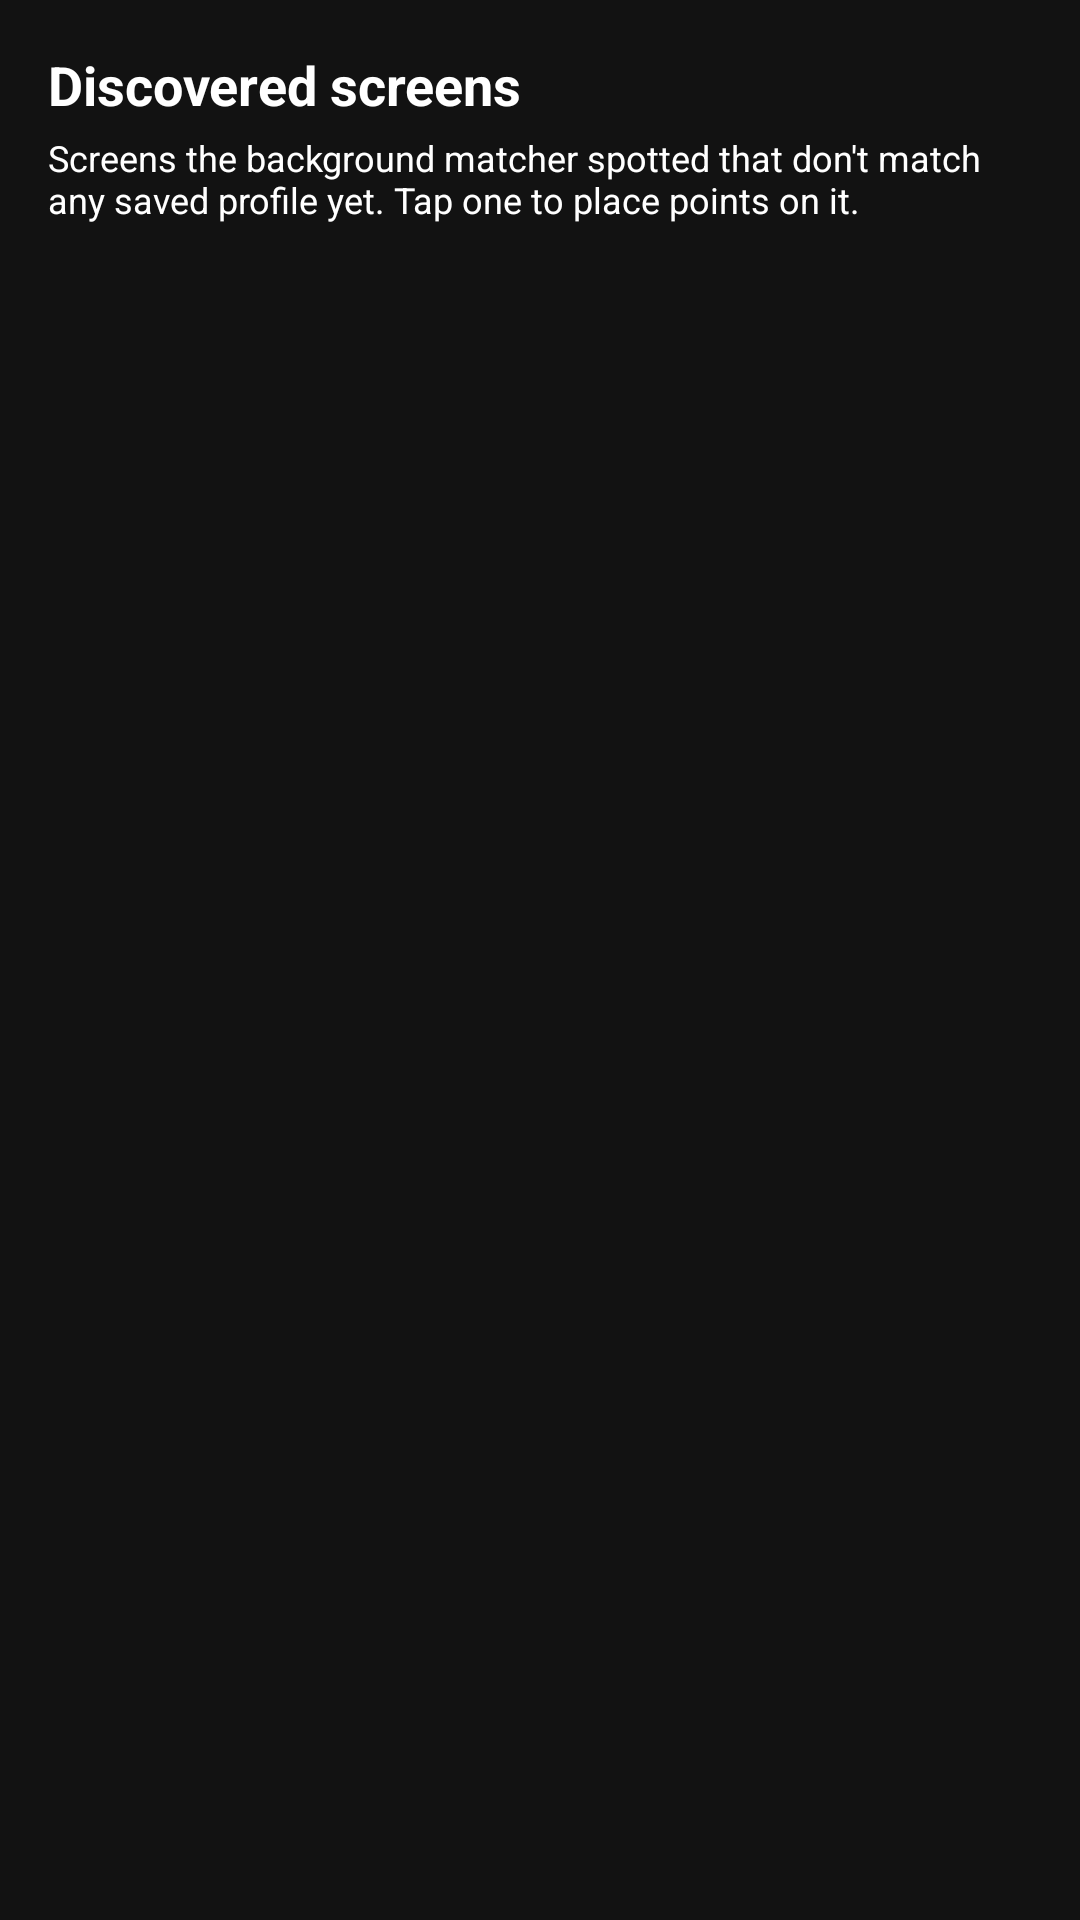

Reconstruct the res/layout file that produces this screen, plus the resources it refers to.
<!-- AndroidManifest.xml: application theme Theme.AutoClicker -->
<!-- res/layout/activity_discovered_screens.xml -->
<?xml version="1.0" encoding="utf-8"?>
<LinearLayout xmlns:android="http://schemas.android.com/apk/res/android"
    android:layout_width="match_parent"
    android:layout_height="match_parent"
    android:orientation="vertical"
    android:background="@color/background_dark"
    android:padding="16dp">

    <TextView
        android:layout_width="match_parent"
        android:layout_height="wrap_content"
        android:text="Discovered screens"
        android:textColor="@color/text_light"
        android:textStyle="bold"
        android:textSize="18sp" />

    <TextView
        android:layout_width="match_parent"
        android:layout_height="wrap_content"
        android:paddingTop="4dp"
        android:paddingBottom="12dp"
        android:text="Screens the background matcher spotted that don't match any saved profile yet. Tap one to place points on it."
        android:textColor="@color/text_light"
        android:textSize="12sp" />

    <TextView
        android:id="@+id/emptyText"
        android:layout_width="match_parent"
        android:layout_height="wrap_content"
        android:text="None yet — run the clicker in the background and open a few different apps/screens."
        android:textColor="#888888"
        android:textSize="13sp"
        android:visibility="gone" />

    <ScrollView
        android:layout_width="match_parent"
        android:layout_height="0dp"
        android:layout_weight="1">

        <LinearLayout
            android:id="@+id/screenListContainer"
            android:layout_width="match_parent"
            android:layout_height="wrap_content"
            android:orientation="vertical" />
    </ScrollView>

</LinearLayout>
<!-- resources referenced by this layout -->
<resources>
  <color name="background_dark">#121212</color>
  <color name="text_light">#FFFFFF</color>
  <style name="Theme.AutoClicker" parent="Theme.MaterialComponents.DayNight.NoActionBar">
          <item name="colorPrimary">@color/accent</item>
          <item name="android:windowBackground">@color/background_dark</item>
      </style>
  <color name="accent">#2196F3</color>
</resources>
